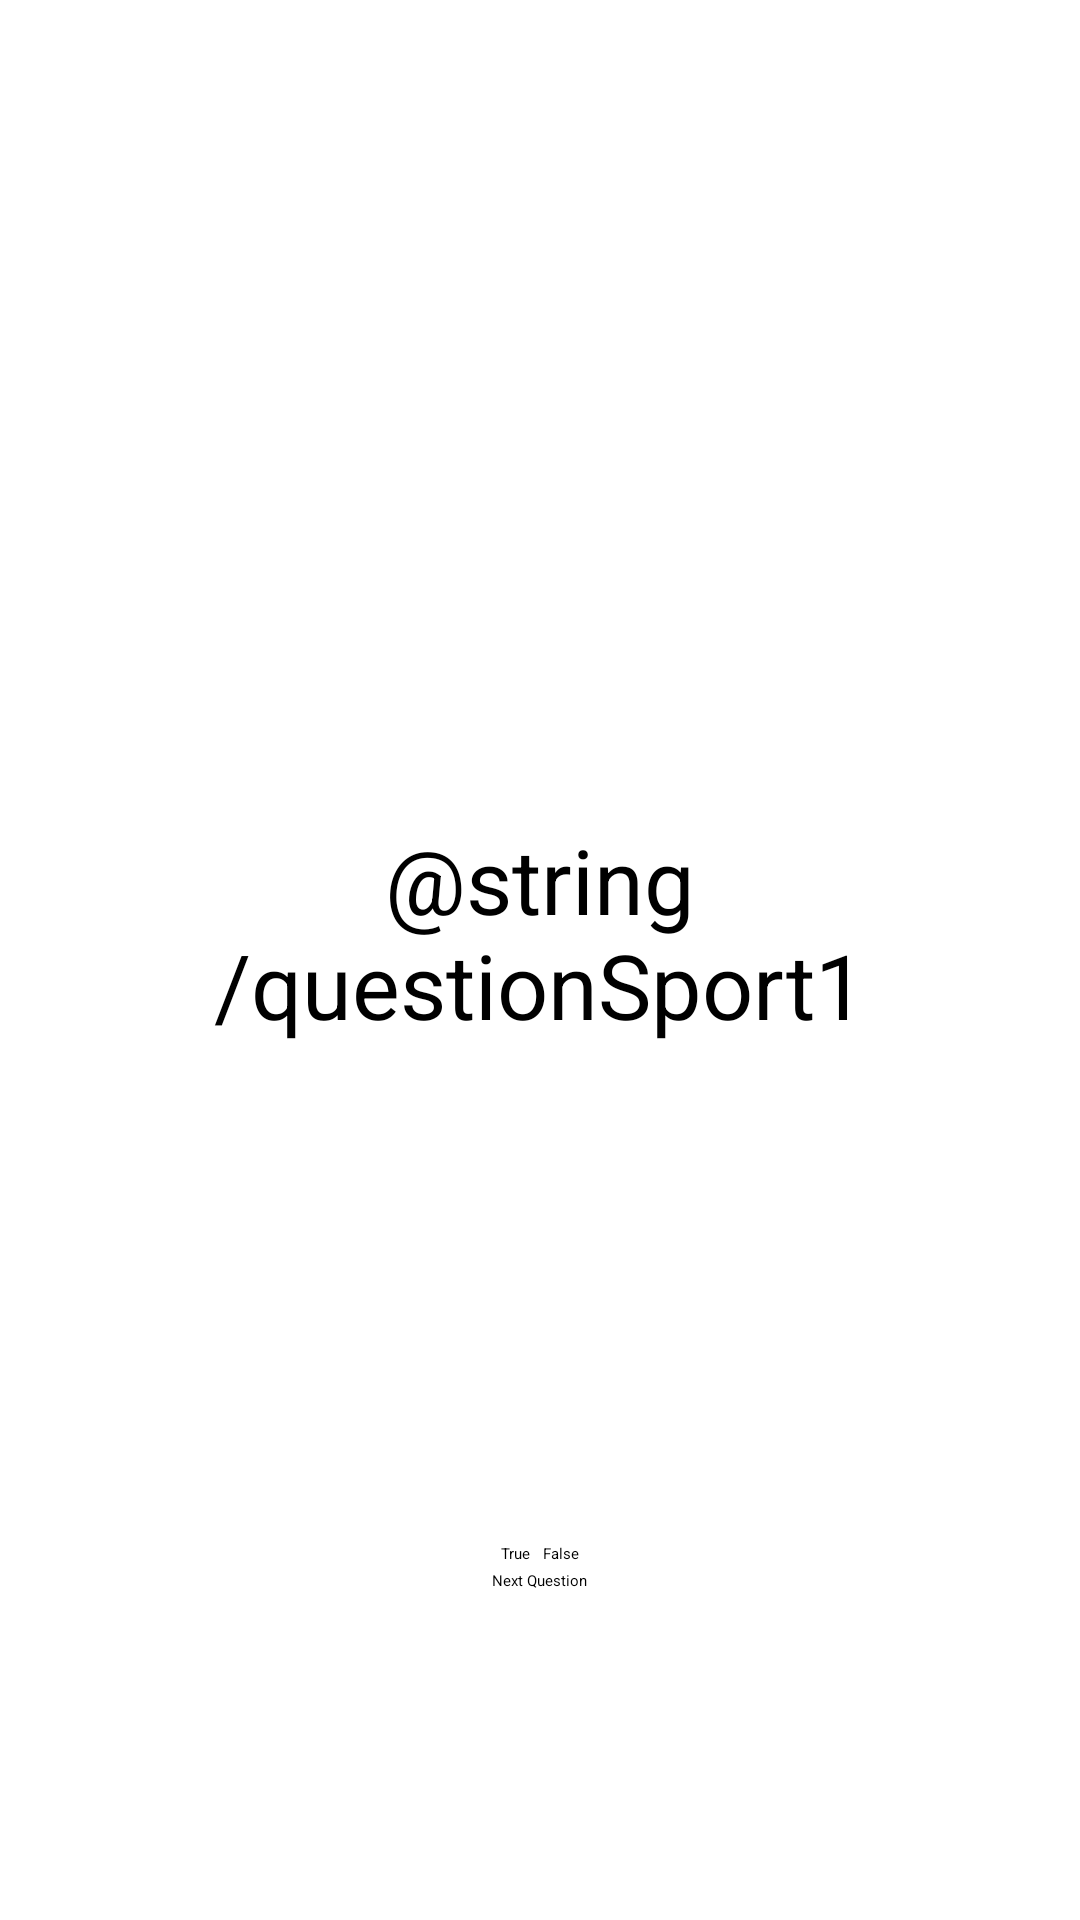

This screen was rendered from an Android layout file. Write that file and the resources it references.
<!-- AndroidManifest.xml: application theme Theme.HelloYou -->
<!-- res/layout/fragment_home.xml -->
<?xml version="1.0" encoding="utf-8"?>
<LinearLayout xmlns:android="http://schemas.android.com/apk/res/android"
    xmlns:tools="http://schemas.android.com/tools"

    android:layout_width="match_parent"
    android:layout_height="match_parent"
    xmlns:app="http://schemas.android.com/apk/res-auto"
    android:gravity="center"
    android:orientation="vertical">

    <TextView
        android:id="@+id/question_text_view"
        android:layout_width="match_parent"
        android:layout_height="403dp"
        android:gravity="center"
        android:padding="24dp"
        android:text="@string/questionSport1"
        android:textSize="30sp" />

    <LinearLayout
        android:layout_width="wrap_content"
        android:layout_height="wrap_content"
        android:orientation="horizontal">

        <Button
            android:id="@+id/true_button"
            android:layout_width="wrap_content"
            android:layout_height="match_parent"
            android:text="@string/true_button"
            android:textColorHighlight="#000000"
            android:layout_margin="2dp" />


        <Button
            android:id="@+id/false_button"
            android:layout_width="wrap_content"
            android:layout_height="wrap_content"
            android:text="@string/false_button"
            android:layout_margin="2dp" />
    </LinearLayout>

    <Button
        android:id="@+id/next_button"
        android:layout_width="wrap_content"
        android:layout_height="wrap_content"
        android:text="@string/text_next" />
</LinearLayout>
<!-- resources referenced by this layout -->
<resources>
  <string name="false_button">False</string>
  <string name="text_next">Next Question</string>
  <string name="true_button">True</string>
</resources>
